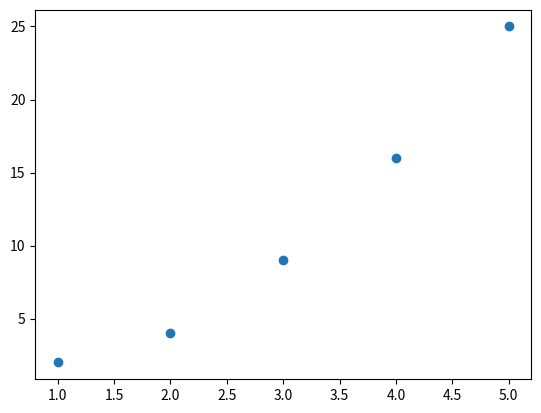

This chart was generated by the following Python code:
import matplotlib.pyplot as plt

xVals = [1,2,3,4,5]
yVals = [2,4,9,16,25]

plt.scatter(xVals, yVals)
plt.show()